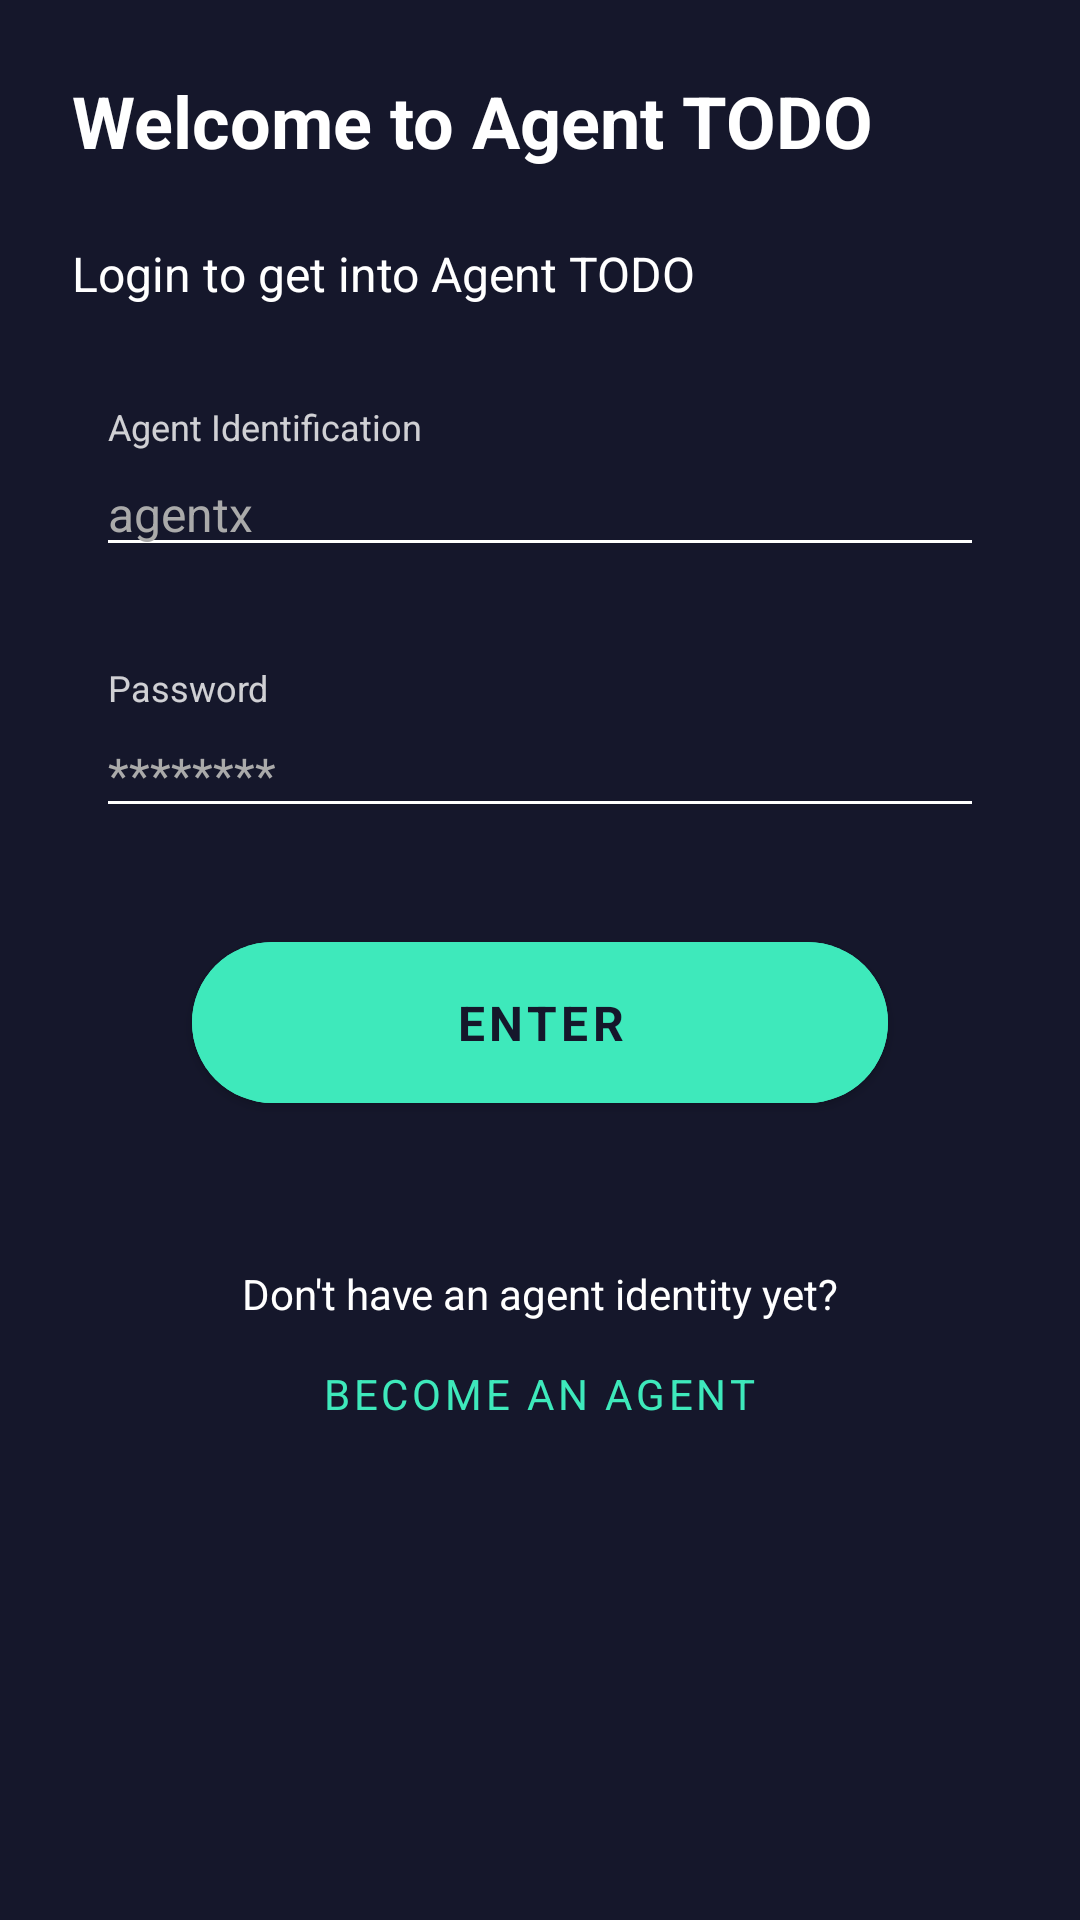

Reconstruct the res/layout file that produces this screen, plus the resources it refers to.
<!-- AndroidManifest.xml: application theme AppTheme -->
<!-- res/layout/activity_auth.xml -->
<?xml version="1.0" encoding="utf-8"?>
<LinearLayout xmlns:android="http://schemas.android.com/apk/res/android"
    xmlns:app="http://schemas.android.com/apk/res-auto"
    android:layout_width="match_parent"
    android:layout_height="match_parent"
    android:background="@drawable/background_bottom_sheet_main"
    android:orientation="vertical">

    <TextView
        android:id="@+id/tv_registration_label"
        android:layout_width="wrap_content"
        android:layout_height="wrap_content"
        android:layout_marginStart="24dp"
        android:layout_marginTop="24dp"
        android:text="Welcome to Agent TODO"
        android:textSize="24sp"
        android:textStyle="bold" />

    <TextView
        android:layout_width="wrap_content"
        android:layout_height="wrap_content"
        android:layout_marginStart="24dp"
        android:layout_marginTop="24dp"
        android:text="Login to get into Agent TODO"
        android:textSize="16sp" />

    <TextView
        android:id="@+id/tv_agent_id"
        android:layout_width="wrap_content"
        android:layout_height="wrap_content"
        android:layout_marginStart="36dp"
        android:layout_marginTop="32dp"
        android:alpha="0.8"
        android:text="Agent Identification"
        android:textSize="12sp" />

    <EditText
        android:id="@+id/et_agent_id"
        android:layout_width="match_parent"
        android:layout_height="wrap_content"
        android:layout_marginStart="32dp"
        android:layout_marginEnd="32dp"
        android:backgroundTint="@android:color/white"
        android:hint="agentx"
        android:inputType="textCapWords"
        android:textColor="@android:color/white"
        android:textColorHint="@android:color/darker_gray"
        android:textSize="16sp" />

    <TextView
        android:id="@+id/tv_password"
        android:layout_width="wrap_content"
        android:layout_height="wrap_content"
        android:layout_marginStart="36dp"
        android:layout_marginTop="32dp"
        android:alpha="0.8"
        android:text="Password"
        android:textSize="12sp" />

    <EditText
        android:id="@+id/et_password"
        android:layout_width="match_parent"
        android:layout_height="wrap_content"
        android:layout_marginStart="32dp"
        android:layout_marginEnd="32dp"
        android:backgroundTint="@android:color/white"
        android:hint="********"
        android:inputType="textPassword"
        android:textColor="@android:color/white"
        android:textColorHint="@android:color/darker_gray"
        android:textSize="16sp" />

    <com.google.android.material.button.MaterialButton
        android:id="@+id/btn_enter_lair"
        android:layout_width="match_parent"
        android:layout_height="wrap_content"
        android:layout_marginStart="64dp"
        android:layout_marginTop="32dp"
        android:layout_marginEnd="64dp"
        android:layout_marginBottom="24dp"
        android:backgroundTint="@color/colorAccent"
        android:paddingStart="32dp"
        android:paddingTop="16dp"
        android:paddingEnd="32dp"
        android:paddingBottom="16dp"
        android:text="Enter"
        android:textColor="@color/colorPrimaryDark"
        android:textSize="16sp"
        android:textStyle="bold"
        app:cornerRadius="32dp"
        app:rippleColor="@color/colorPrimary" />

    <TextView
        android:layout_marginTop="24dp"
        android:textAlignment="center"
        android:layout_marginStart="16dp"
        android:layout_marginEnd="16dp"
        android:layout_width="match_parent"
        android:text="Don't have an agent identity yet?"
        android:layout_height="wrap_content"/>

    <com.google.android.material.button.MaterialButton
        android:id="@+id/btn_become_agent"
        style="@style/Widget.MaterialComponents.Button.TextButton"
        android:layout_width="wrap_content"
        android:layout_height="wrap_content"
        android:layout_gravity="center"
        app:rippleColor="@color/colorAccent"
        android:text="Become an agent"
        android:textColor="@color/colorAccent"
        app:cornerRadius="8dp" />

</LinearLayout>
<!-- resources referenced by this layout -->
<resources>
  <color name="colorAccent">#3ee9bb</color>
  <color name="colorPrimary">#263238</color>
  <color name="colorPrimaryDark">#15172b</color>
  <style name="AppTheme" parent="Theme.MaterialComponents.Light.NoActionBar">
          
          <item name="colorPrimary">@color/colorPrimary</item>
          <item name="colorPrimaryDark">@color/colorPrimaryDark</item>
          <item name="colorAccent">@color/colorAccent</item>
          <item name="fontFamily">@font/source</item>
          <item name="otpViewStyle">@style/OtpWidget.OtpView</item>
          <item name="android:windowContentTransitions">true</item>
          <item name="background">@color/colorPrimaryDark</item>
          <item name="android:textColor">@android:color/white</item>
          <item name="android:windowBackground">@color/colorPrimaryDark</item>
          <item name="android:windowFullscreen">true</item>
          <item name="android:windowContentOverlay">@null</item>
          <item name="bottomSheetDialogTheme">@style/AppBottomSheetDialogTheme</item>
          <item name="android:windowEnterTransition">@android:transition/fade</item>
          <item name="android:windowExitTransition">@android:transition/fade</item>
      </style>
  <style name="AppBottomSheetDialogTheme" parent="Theme.Design.Light.BottomSheetDialog">
          <item name="bottomSheetStyle">@style/AppModalStyle</item>
      </style>
  <style name="AppModalStyle" parent="Widget.Design.BottomSheet.Modal">
          <item name="android:background">@drawable/background_bottom_sheet_main</item>
      </style>
</resources>
